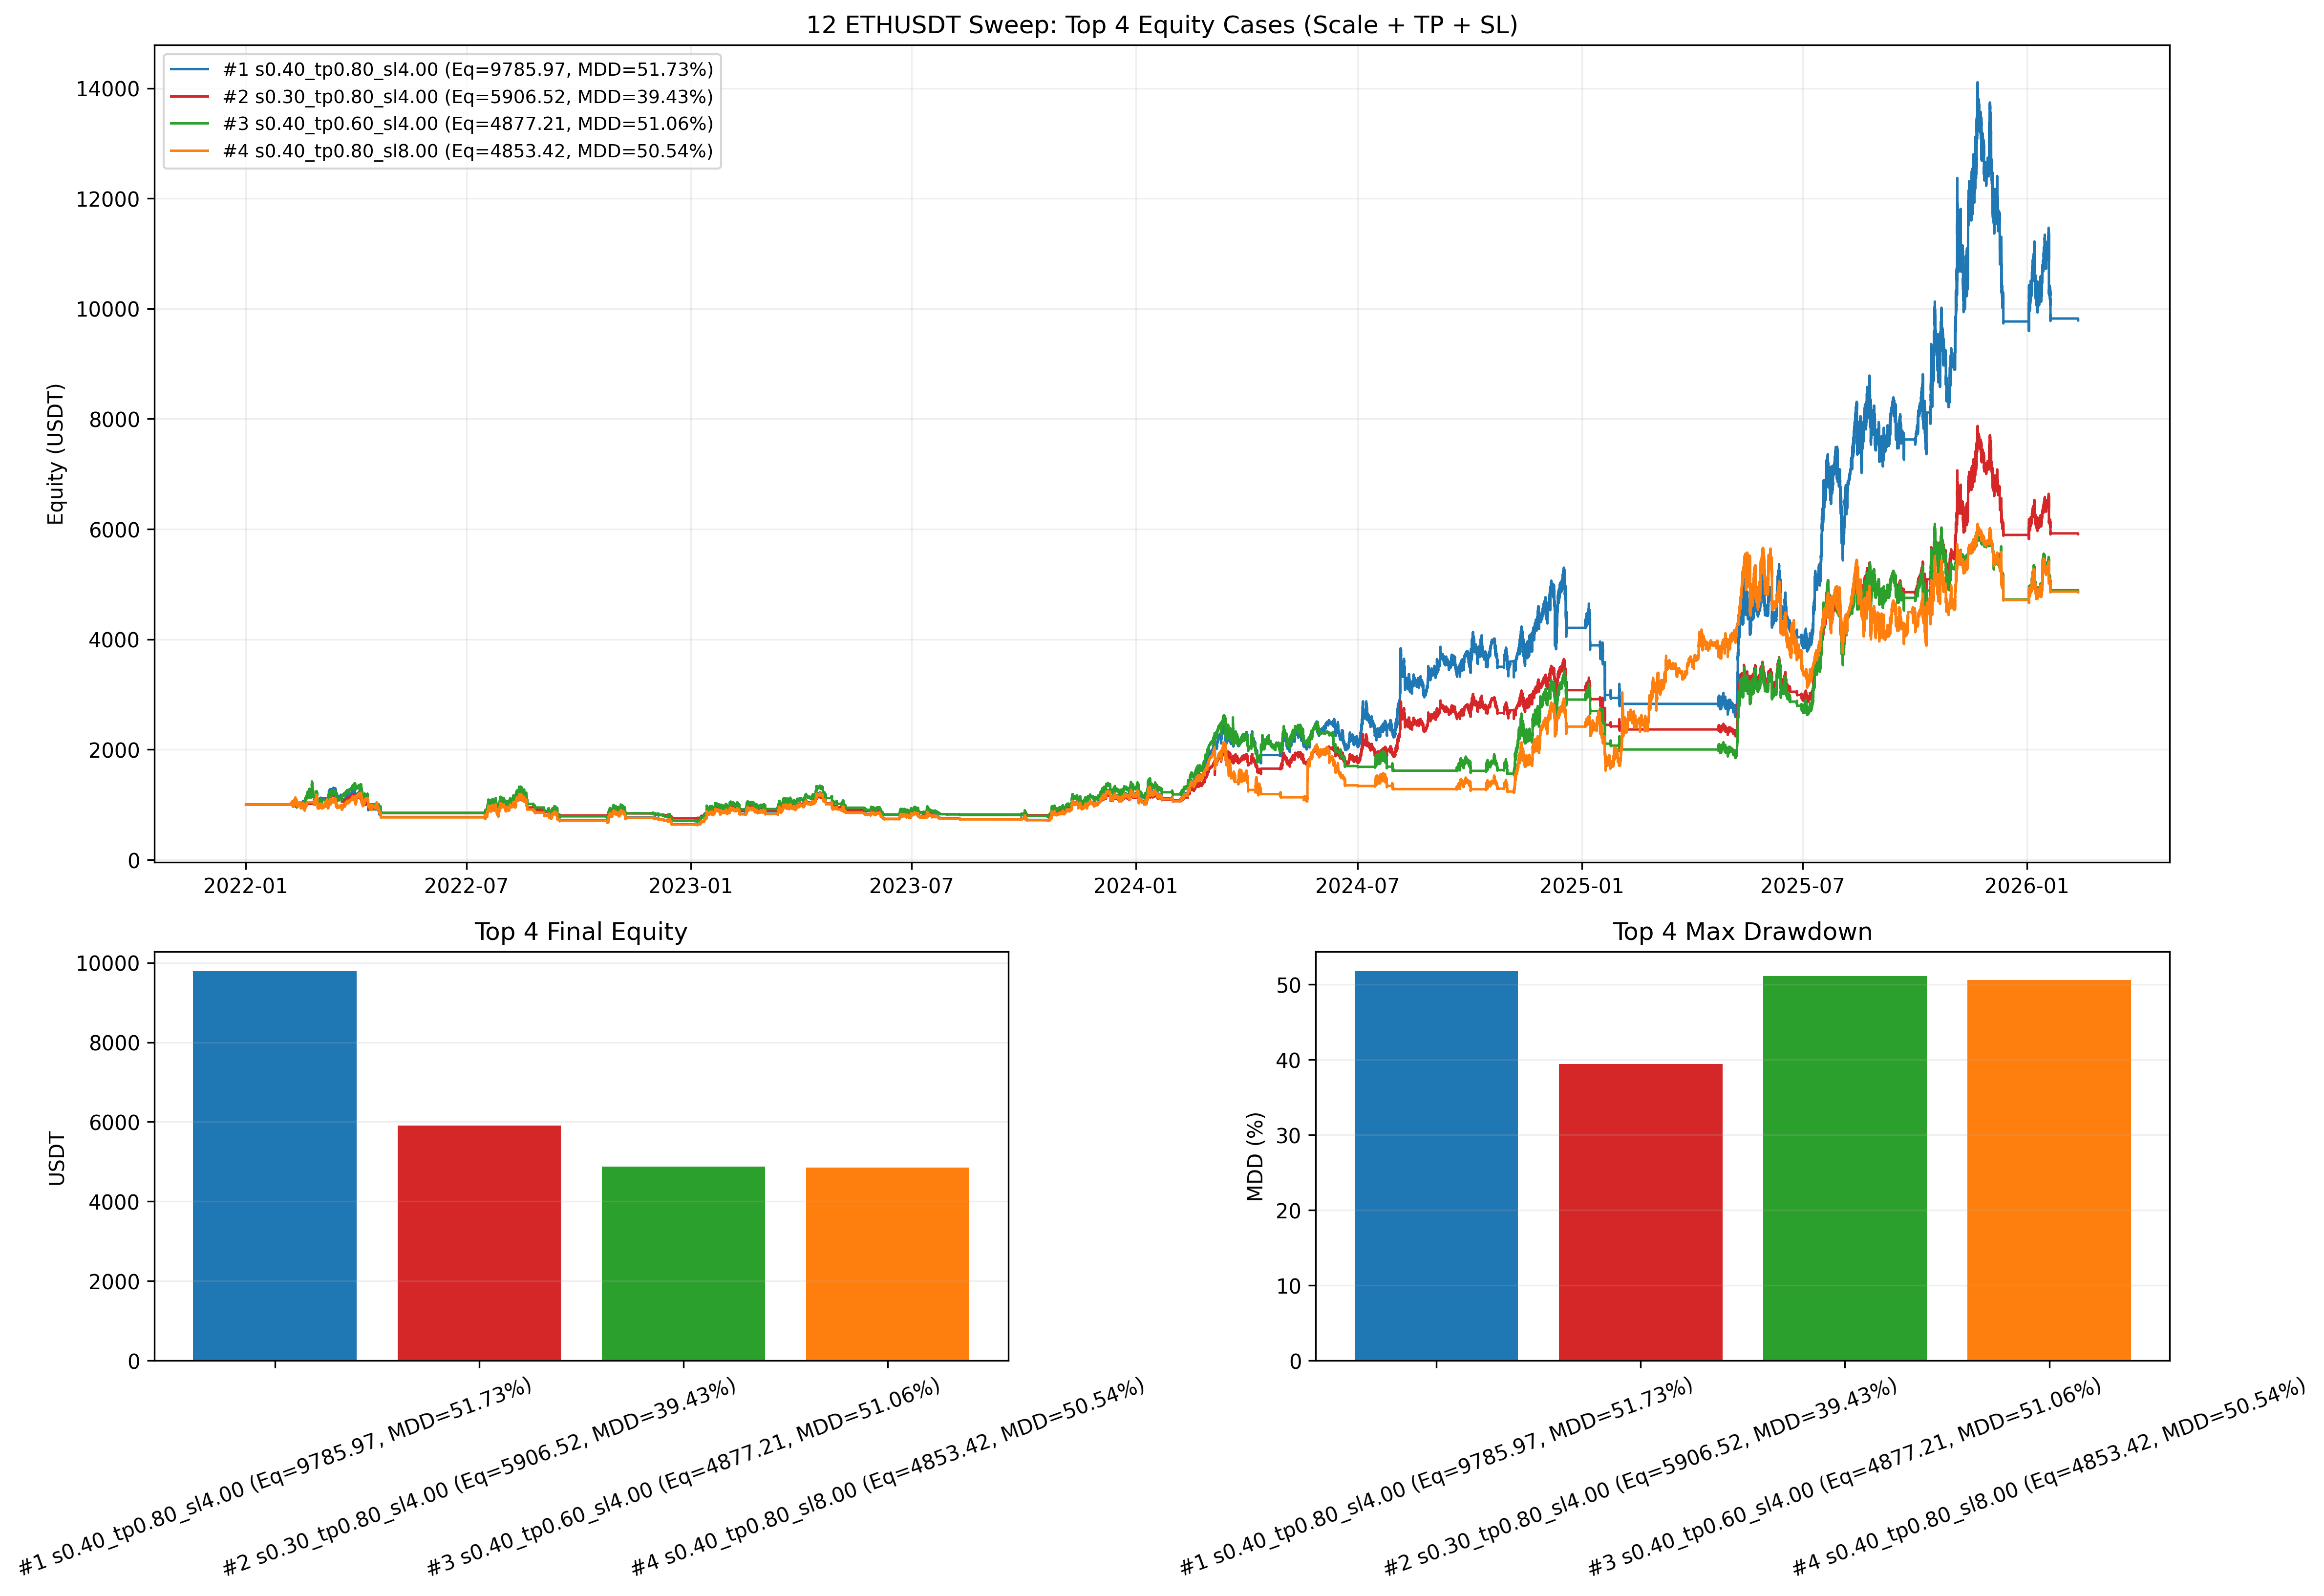

The Python source for this figure:
from __future__ import annotations

import importlib.util
import math
import sys
from dataclasses import dataclass
from pathlib import Path

import matplotlib.pyplot as plt
import numpy as np
import pandas as pd


BASE_002_PATH = Path("002_backtest_btcusdt.py")
BASE_04_PATH = Path("04_backtest_btcusdt_mode_compare.py")
BASE_08_PATH = Path("08_backtest_btcusdt_hysteresis_sweep.py")

SCRIPT_FILE = Path("12_backtest_ethusdt_scale_tpsl_sweep.py")
PLOT_FILE = Path("12_backtest_ethusdt_scale_tpsl_sweep.png")
CSV_FILE = Path("12_backtest_ethusdt_scale_tpsl_sweep.csv")
MD_FILE = Path("12_backtest_ethusdt_scale_tpsl_sweep.md")

TARGET_SYMBOL = "ETHUSDT"
FIXED_HYSTERESIS = 0.0  # Fix hysteresis to isolate scale/TP/SL effects.

ENTRY_SCALES = [0.30, 0.40]
TAKE_PROFIT_VALUES = [0.006, 0.008]  # 0.6%, 0.8%
STOP_LOSS_VALUES = [0.040, 0.050, 0.060, 0.080]  # 4.0%, 5.0%, 6.0%, 8.0%

TOP_N_PLOT = 4


@dataclass(frozen=True)
class SweepCase:
    entry_scale: float
    take_profit_pct: float
    stop_loss_pct: float

    @property
    def case_id(self) -> str:
        return (
            f"s{self.entry_scale:.2f}_tp{self.take_profit_pct * 100:.2f}_sl{self.stop_loss_pct * 100:.2f}"
        )


@dataclass
class CaseResult:
    case: SweepCase
    summary: dict
    equity: pd.DataFrame
    trades: pd.DataFrame
    monthly_returns: pd.Series
    drawdown_curve: pd.Series
    max_dd_episode: dict
    reason_pnl: pd.DataFrame


def load_module(alias: str, path: Path):
    if not path.exists():
        raise FileNotFoundError(f"Missing script: {path}")
    spec = importlib.util.spec_from_file_location(alias, path)
    if spec is None or spec.loader is None:
        raise RuntimeError(f"Cannot load module from: {path}")
    module = importlib.util.module_from_spec(spec)
    sys.modules[alias] = module
    spec.loader.exec_module(module)
    return module


def _safe_div(a: float, b: float) -> float:
    if b == 0:
        return np.nan
    return a / b


def _max_streak(values: pd.Series, cond) -> int:
    max_run = 0
    run = 0
    for v in values.tolist():
        if cond(v):
            run += 1
            if run > max_run:
                max_run = run
        else:
            run = 0
    return int(max_run)


def compute_drawdown_episode(eq: pd.DataFrame) -> dict:
    if eq.empty:
        return {
            "peak_time": pd.NaT,
            "trough_time": pd.NaT,
            "recovery_time": pd.NaT,
            "depth_pct": np.nan,
            "loss_amount": np.nan,
            "peak_to_trough_days": np.nan,
            "recovery_days": np.nan,
        }

    e = eq["equity"].astype(float)
    t = pd.to_datetime(eq["timestamp"])
    cummax = e.cummax()
    dd = (e / cummax) - 1.0
    trough_idx = int(dd.idxmin())

    peak_idx = int(e.loc[:trough_idx].idxmax())
    peak_val = float(e.loc[peak_idx])
    trough_val = float(e.loc[trough_idx])

    recovery_idx = None
    for i in range(trough_idx, len(e)):
        if e.iloc[i] >= peak_val:
            recovery_idx = i
            break

    peak_time = pd.Timestamp(t.iloc[peak_idx])
    trough_time = pd.Timestamp(t.iloc[trough_idx])
    recovery_time = pd.Timestamp(t.iloc[recovery_idx]) if recovery_idx is not None else pd.NaT

    return {
        "peak_time": peak_time,
        "trough_time": trough_time,
        "recovery_time": recovery_time,
        "depth_pct": float(-dd.iloc[trough_idx] * 100.0),
        "loss_amount": float(peak_val - trough_val),
        "peak_to_trough_days": float((trough_time - peak_time).total_seconds() / 86400.0),
        "recovery_days": float((recovery_time - peak_time).total_seconds() / 86400.0) if recovery_idx is not None else np.nan,
    }


def summarize_detailed(
    bt,
    initial_capital: float,
) -> tuple[dict, pd.DataFrame, pd.DataFrame, pd.Series, pd.Series, dict, pd.DataFrame]:
    eq = pd.DataFrame(bt.equity_curve)
    tr = pd.DataFrame(bt.trades)

    if eq.empty:
        summary = {
            "period_start": pd.NaT,
            "period_end": pd.NaT,
            "final_equity": 0.0,
            "total_return_pct": -100.0,
            "cagr_pct": -100.0,
            "max_drawdown_pct": 100.0,
            "max_drawdown_amount": np.nan,
            "calmar_ratio": np.nan,
            "annual_volatility_pct": np.nan,
            "sharpe_365": np.nan,
            "sortino_365": np.nan,
            "trades": 0,
            "long_trades": 0,
            "short_trades": 0,
            "win_rate_pct": 0.0,
            "long_win_rate_pct": 0.0,
            "short_win_rate_pct": 0.0,
            "gross_profit": 0.0,
            "gross_loss": 0.0,
            "net_pnl_sum": 0.0,
            "profit_factor": np.nan,
            "avg_pnl_per_trade": np.nan,
            "median_pnl_per_trade": np.nan,
            "avg_return_pct_per_trade": np.nan,
            "median_return_pct_per_trade": np.nan,
            "avg_holding_hours": np.nan,
            "median_holding_hours": np.nan,
            "max_consecutive_wins": 0,
            "max_consecutive_losses": 0,
            "best_trade_pnl": np.nan,
            "worst_trade_pnl": np.nan,
            "best_trade_reason": None,
            "worst_trade_reason": None,
        }
        monthly = pd.Series(dtype=float)
        dd_curve = pd.Series(dtype=float)
        episode = compute_drawdown_episode(eq)
        reason = pd.DataFrame(columns=["side", "reason", "trades", "pnl_sum", "pnl_avg"])
        return summary, eq, tr, monthly, dd_curve, episode, reason

    eq["timestamp"] = pd.to_datetime(eq["timestamp"])
    eq = eq.sort_values("timestamp").reset_index(drop=True)
    start = pd.Timestamp(eq["timestamp"].iloc[0])
    end = pd.Timestamp(eq["timestamp"].iloc[-1])
    equity = eq["equity"].astype(float)

    final_equity = float(equity.iloc[-1])
    total_return_pct = (final_equity - initial_capital) / initial_capital * 100.0

    years = max((end - start).days / 365.25, 1e-9)
    cagr_pct = (pow(max(final_equity, 1e-12) / initial_capital, 1.0 / years) - 1.0) * 100.0

    cummax = equity.cummax()
    dd = (equity / cummax) - 1.0
    max_dd_pct = float(-dd.min() * 100.0)
    max_dd_amt = float((cummax - equity).max())
    calmar = _safe_div(cagr_pct, max_dd_pct)

    eq_daily = eq.set_index("timestamp")["equity"].resample("1D").last().dropna()
    daily_ret = eq_daily.pct_change().dropna()
    vol = float(daily_ret.std(ddof=0) * math.sqrt(365) * 100.0) if len(daily_ret) > 1 else np.nan
    sharpe = float((daily_ret.mean() / daily_ret.std(ddof=0)) * math.sqrt(365)) if len(daily_ret) > 1 and daily_ret.std(ddof=0) > 0 else np.nan
    downside = daily_ret[daily_ret < 0]
    sortino = float((daily_ret.mean() / downside.std(ddof=0)) * math.sqrt(365)) if len(downside) > 1 and downside.std(ddof=0) > 0 else np.nan

    monthly = eq.set_index("timestamp")["equity"].resample("ME").last().dropna().pct_change().dropna() * 100.0

    if not tr.empty:
        tr = tr.copy()
        tr["entry_time"] = pd.to_datetime(tr["entry_time"])
        tr["exit_time"] = pd.to_datetime(tr["exit_time"])

        long_tr = tr[tr["side"] == "LONG"]
        short_tr = tr[tr["side"] == "SHORT"]

        win_rate = float((tr["pnl"] > 0).mean() * 100.0)
        long_win = float((long_tr["pnl"] > 0).mean() * 100.0) if len(long_tr) else 0.0
        short_win = float((short_tr["pnl"] > 0).mean() * 100.0) if len(short_tr) else 0.0

        gross_profit = float(tr.loc[tr["pnl"] > 0, "pnl"].sum())
        gross_loss = float(tr.loc[tr["pnl"] < 0, "pnl"].sum())
        net_pnl_sum = float(tr["pnl"].sum())
        pf = float(gross_profit / abs(gross_loss)) if gross_loss < 0 else np.inf

        avg_pnl = float(tr["pnl"].mean())
        med_pnl = float(tr["pnl"].median())
        avg_ret = float(tr["return_pct"].mean())
        med_ret = float(tr["return_pct"].median())

        holding_h = (tr["exit_time"] - tr["entry_time"]).dt.total_seconds() / 3600.0
        avg_hold = float(holding_h.mean())
        med_hold = float(holding_h.median())

        max_wins = _max_streak(tr["pnl"], lambda x: x > 0)
        max_losses = _max_streak(tr["pnl"], lambda x: x < 0)

        best_idx = tr["pnl"].idxmax()
        worst_idx = tr["pnl"].idxmin()
        best_pnl = float(tr.loc[best_idx, "pnl"])
        worst_pnl = float(tr.loc[worst_idx, "pnl"])
        best_reason = str(tr.loc[best_idx, "reason"])
        worst_reason = str(tr.loc[worst_idx, "reason"])

        reason = tr.groupby(["side", "reason"], as_index=False).agg(
            trades=("pnl", "count"),
            pnl_sum=("pnl", "sum"),
            pnl_avg=("pnl", "mean"),
        ).sort_values(["side", "pnl_sum"], ascending=[True, True])
    else:
        win_rate = 0.0
        long_win = 0.0
        short_win = 0.0
        gross_profit = 0.0
        gross_loss = 0.0
        net_pnl_sum = 0.0
        pf = np.nan
        avg_pnl = np.nan
        med_pnl = np.nan
        avg_ret = np.nan
        med_ret = np.nan
        avg_hold = np.nan
        med_hold = np.nan
        max_wins = 0
        max_losses = 0
        best_pnl = np.nan
        worst_pnl = np.nan
        best_reason = None
        worst_reason = None
        reason = pd.DataFrame(columns=["side", "reason", "trades", "pnl_sum", "pnl_avg"])

    summary = {
        "period_start": start,
        "period_end": end,
        "final_equity": final_equity,
        "total_return_pct": total_return_pct,
        "cagr_pct": cagr_pct,
        "max_drawdown_pct": max_dd_pct,
        "max_drawdown_amount": max_dd_amt,
        "calmar_ratio": calmar,
        "annual_volatility_pct": vol,
        "sharpe_365": sharpe,
        "sortino_365": sortino,
        "trades": int(len(tr)),
        "long_trades": int((tr["side"] == "LONG").sum()) if not tr.empty else 0,
        "short_trades": int((tr["side"] == "SHORT").sum()) if not tr.empty else 0,
        "win_rate_pct": win_rate,
        "long_win_rate_pct": long_win,
        "short_win_rate_pct": short_win,
        "gross_profit": gross_profit,
        "gross_loss": gross_loss,
        "net_pnl_sum": net_pnl_sum,
        "profit_factor": pf,
        "avg_pnl_per_trade": avg_pnl,
        "median_pnl_per_trade": med_pnl,
        "avg_return_pct_per_trade": avg_ret,
        "median_return_pct_per_trade": med_ret,
        "avg_holding_hours": avg_hold,
        "median_holding_hours": med_hold,
        "max_consecutive_wins": max_wins,
        "max_consecutive_losses": max_losses,
        "best_trade_pnl": best_pnl,
        "worst_trade_pnl": worst_pnl,
        "best_trade_reason": best_reason,
        "worst_trade_reason": worst_reason,
    }

    episode = compute_drawdown_episode(eq)
    return summary, eq, tr, monthly, dd, episode, reason


def _fmt(v, digits=4):
    if v is None or (isinstance(v, float) and (math.isnan(v) or math.isinf(v))):
        return "N/A"
    return f"{v:.{digits}f}"


def _worst_month_text(monthly: pd.Series) -> str:
    if monthly.empty:
        return "N/A"
    idx = monthly.idxmin()
    return f"{idx.strftime('%Y-%m')} ({monthly.min():.4f}%)"


def _reason_table_text(reason_df: pd.DataFrame) -> str:
    if reason_df.empty:
        return "- N/A"
    lines = []
    for _, row in reason_df.iterrows():
        lines.append(
            f"- `{row['side']}` / `{row['reason']}`: trades={int(row['trades'])}, "
            f"pnl_sum={_fmt(float(row['pnl_sum']))}, pnl_avg={_fmt(float(row['pnl_avg']))}"
        )
    return "\n".join(lines)


def run_case(
    case: SweepCase,
    idx: int,
    total_cases: int,
    base_module,
    helper_04,
    helper_08,
    df_1m: pd.DataFrame,
    df_4h: pd.DataFrame,
) -> CaseResult:
    cls = helper_08.build_fixed5x_hyst_class(base_module, helper_04, FIXED_HYSTERESIS)
    bt = cls(
        symbol=base_module.SYMBOL,
        initial_capital=base_module.INITIAL_CAPITAL,
        commission=base_module.COMMISSION,
        entry_scale=case.entry_scale,
    )
    helper_04.configure_baseline_params(bt)
    bt.take_profit_pct = case.take_profit_pct
    bt.stop_loss_pct = case.stop_loss_pct

    print(
        f"[{idx}/{total_cases}] run {case.case_id} "
        f"(scale={case.entry_scale:.2f}, tp={case.take_profit_pct * 100:.2f}%, sl={case.stop_loss_pct * 100:.2f}%)"
    )
    bt.run(df_1m, df_4h, backtest_start_date=base_module.BACKTEST_START)

    summary, eq, tr, monthly, dd_curve, episode, reason = summarize_detailed(bt, base_module.INITIAL_CAPITAL)
    summary["case_id"] = case.case_id
    summary["entry_scale"] = case.entry_scale
    summary["take_profit_pct"] = case.take_profit_pct
    summary["stop_loss_pct"] = case.stop_loss_pct
    summary["fixed_hysteresis"] = FIXED_HYSTERESIS
    summary["worst_month"] = _worst_month_text(monthly)
    summary["max_dd_peak_time"] = episode["peak_time"]
    summary["max_dd_trough_time"] = episode["trough_time"]
    summary["max_dd_recovery_time"] = episode["recovery_time"]
    summary["max_dd_peak_to_trough_days"] = episode["peak_to_trough_days"]
    summary["max_dd_recovery_days"] = episode["recovery_days"]

    return CaseResult(
        case=case,
        summary=summary,
        equity=eq,
        trades=tr,
        monthly_returns=monthly,
        drawdown_curve=dd_curve,
        max_dd_episode=episode,
        reason_pnl=reason,
    )


def save_csv(results: list[CaseResult]) -> pd.DataFrame:
    rows = [dict(r.summary) for r in results]
    df = pd.DataFrame(rows).sort_values("final_equity", ascending=False).reset_index(drop=True)
    df.insert(0, "rank_by_final_equity", np.arange(1, len(df) + 1))
    df.to_csv(CSV_FILE, index=False)
    return df


def save_plot(results: list[CaseResult]):
    sorted_results = sorted(results, key=lambda r: r.summary["final_equity"], reverse=True)
    top_results = sorted_results[:TOP_N_PLOT]
    if not top_results:
        return

    colors = ["#1f77b4", "#d62728", "#2ca02c", "#ff7f0e"]

    fig = plt.figure(figsize=(16, 11))
    gs = fig.add_gridspec(2, 2, height_ratios=[2, 1])

    ax_eq = fig.add_subplot(gs[0, :])
    ax_eq.set_title("12 ETHUSDT Sweep: Top 4 Equity Cases (Scale + TP + SL)")
    ax_eq.set_ylabel("Equity (USDT)")

    labels = []
    for i, r in enumerate(top_results):
        label = (
            f"#{i + 1} {r.case.case_id} "
            f"(Eq={r.summary['final_equity']:.2f}, MDD={r.summary['max_drawdown_pct']:.2f}%)"
        )
        labels.append(label)
        if r.equity.empty:
            continue
        ax_eq.plot(r.equity["timestamp"], r.equity["equity"], label=label, linewidth=1.2, color=colors[i % len(colors)])
    ax_eq.legend(loc="upper left", fontsize=9)
    ax_eq.grid(True, alpha=0.2)

    ax_final = fig.add_subplot(gs[1, 0])
    ax_final.set_title("Top 4 Final Equity")
    ax_final.bar(labels, [r.summary["final_equity"] for r in top_results], color=colors[: len(top_results)])
    ax_final.set_ylabel("USDT")
    ax_final.tick_params(axis="x", labelrotation=20)
    ax_final.grid(True, axis="y", alpha=0.2)

    ax_mdd = fig.add_subplot(gs[1, 1])
    ax_mdd.set_title("Top 4 Max Drawdown")
    ax_mdd.bar(labels, [r.summary["max_drawdown_pct"] for r in top_results], color=colors[: len(top_results)])
    ax_mdd.set_ylabel("MDD (%)")
    ax_mdd.tick_params(axis="x", labelrotation=20)
    ax_mdd.grid(True, axis="y", alpha=0.2)

    plt.tight_layout()
    plt.savefig(PLOT_FILE, dpi=300, bbox_inches="tight")
    plt.close()


def save_md(results: list[CaseResult], metrics_df: pd.DataFrame):
    sorted_results = sorted(results, key=lambda r: r.summary["final_equity"], reverse=True)
    top4 = sorted_results[:TOP_N_PLOT]
    best_eq = sorted_results[0]
    best_calmar = max(sorted_results, key=lambda x: x.summary["calmar_ratio"] if not math.isnan(x.summary["calmar_ratio"]) else -1e9)
    best_mdd = min(sorted_results, key=lambda x: x.summary["max_drawdown_pct"])

    lines: list[str] = []
    lines.append("# 12 ETHUSDT Scale + TP/SL Case Study")
    lines.append("")
    lines.append("## 1) Objective")
    lines.append("- Explore ETH tuning sensitivity for `entry_scale`, `TP`, and `SL` only.")
    lines.append("- Keep hedge method fixed to `04 trend short hedge 5x` with 4h confirmed trend.")
    lines.append(f"- Keep hysteresis fixed at `{FIXED_HYSTERESIS * 100:.2f}%` to isolate parameter effects.")
    lines.append("")
    lines.append("## 2) Sweep Grid")
    lines.append(f"- Symbol: `{TARGET_SYMBOL}`")
    lines.append("- Data period: `2022-01-01` to `2026-02-12`")
    lines.append("- Confirmation policy: closed 4h state only (`shift(1)`, no look-ahead)")
    lines.append(f"- Scale values: `{', '.join([f'{s:.2f}' for s in ENTRY_SCALES])}`")
    lines.append(f"- TP values (%): `{', '.join([f'{v * 100:.2f}' for v in TAKE_PROFIT_VALUES])}`")
    lines.append(f"- SL values (%): `{', '.join([f'{v * 100:.2f}' for v in STOP_LOSS_VALUES])}`")
    lines.append(f"- Total cases: `{len(results)}`")
    lines.append("")
    lines.append("## 3) Best Summary")
    lines.append(f"- Best Final Equity: `{best_eq.case.case_id}` (`{_fmt(best_eq.summary['final_equity'])} USDT`).")
    lines.append(f"- Best Calmar: `{best_calmar.case.case_id}` (`{_fmt(best_calmar.summary['calmar_ratio'])}`).")
    lines.append(f"- Lowest MDD: `{best_mdd.case.case_id}` (`{_fmt(best_mdd.summary['max_drawdown_pct'])}%`).")
    lines.append("")
    lines.append("## 4) Top 4 Cases (Plotted)")
    lines.append("")
    lines.append("| Rank | Case | Scale | TP % | SL % | Final Equity | Return % | CAGR % | MDD % | Calmar | Trades | Win Rate % |")
    lines.append("|---:|---|---:|---:|---:|---:|---:|---:|---:|---:|---:|---:|")
    for i, r in enumerate(top4, start=1):
        s = r.summary
        lines.append(
            f"| {i} | `{r.case.case_id}` | {_fmt(s['entry_scale'], 2)} | {_fmt(s['take_profit_pct'] * 100)} | "
            f"{_fmt(s['stop_loss_pct'] * 100)} | {_fmt(s['final_equity'])} | {_fmt(s['total_return_pct'])} | "
            f"{_fmt(s['cagr_pct'])} | {_fmt(s['max_drawdown_pct'])} | {_fmt(s['calmar_ratio'])} | "
            f"{int(s['trades'])} | {_fmt(s['win_rate_pct'])} |"
        )

    lines.append("")
    lines.append("## 5) Full Ranking Table (All Cases)")
    lines.append("")
    lines.append("| Rank | Case | Scale | TP % | SL % | Final Equity | Return % | CAGR % | MDD % | Calmar | Trades | Long/Short | Win Rate % | Profit Factor | Worst Month |")
    lines.append("|---:|---|---:|---:|---:|---:|---:|---:|---:|---:|---:|---:|---:|---:|---|")
    for i, r in enumerate(sorted_results, start=1):
        s = r.summary
        lines.append(
            f"| {i} | `{r.case.case_id}` | {_fmt(s['entry_scale'], 2)} | {_fmt(s['take_profit_pct'] * 100)} | {_fmt(s['stop_loss_pct'] * 100)} | "
            f"{_fmt(s['final_equity'])} | {_fmt(s['total_return_pct'])} | {_fmt(s['cagr_pct'])} | {_fmt(s['max_drawdown_pct'])} | "
            f"{_fmt(s['calmar_ratio'])} | {int(s['trades'])} | {int(s['long_trades'])}/{int(s['short_trades'])} | "
            f"{_fmt(s['win_rate_pct'])} | {_fmt(s['profit_factor'])} | `{s['worst_month']}` |"
        )

    lines.append("")
    lines.append("## 6) Detailed Per-Case Notes (All Cases)")
    lines.append("")
    for i, r in enumerate(sorted_results, start=1):
        s = r.summary
        e = r.max_dd_episode
        lines.append(f"### Rank {i} - `{r.case.case_id}`")
        lines.append(
            f"- Params: scale `{_fmt(s['entry_scale'], 2)}`, TP `{_fmt(s['take_profit_pct'] * 100)}%`, "
            f"SL `{_fmt(s['stop_loss_pct'] * 100)}%`, hysteresis `{_fmt(s['fixed_hysteresis'] * 100)}%`"
        )
        lines.append(f"- Period: `{s['period_start']}` ~ `{s['period_end']}`")
        lines.append(f"- Final Equity: `{_fmt(s['final_equity'])} USDT`")
        lines.append(f"- Total Return / CAGR: `{_fmt(s['total_return_pct'])}%` / `{_fmt(s['cagr_pct'])}%`")
        lines.append(f"- MDD: `{_fmt(s['max_drawdown_pct'])}%` (`{_fmt(s['max_drawdown_amount'])} USDT`), Calmar `{_fmt(s['calmar_ratio'])}`")
        lines.append(f"- Vol/Sharpe/Sortino: `{_fmt(s['annual_volatility_pct'])}%` / `{_fmt(s['sharpe_365'])}` / `{_fmt(s['sortino_365'])}`")
        lines.append(
            f"- Trades: `{int(s['trades'])}` (Long `{int(s['long_trades'])}`, Short `{int(s['short_trades'])}`), "
            f"Win `{_fmt(s['win_rate_pct'])}%`, PF `{_fmt(s['profit_factor'])}`"
        )
        lines.append(
            f"- Avg/Median trade PnL: `{_fmt(s['avg_pnl_per_trade'])}` / `{_fmt(s['median_pnl_per_trade'])}`, "
            f"Avg/Median hold: `{_fmt(s['avg_holding_hours'])}h` / `{_fmt(s['median_holding_hours'])}h`"
        )
        lines.append(
            f"- Worst Month: `{s['worst_month']}`, DD episode: peak `{e['peak_time']}` -> trough `{e['trough_time']}` -> "
            f"recovery `{e['recovery_time']}`, depth `{_fmt(e['depth_pct'])}%`"
        )
        lines.append("- PnL by side/reason:")
        lines.append(_reason_table_text(r.reason_pnl))
        lines.append("")

    lines.append("## 7) Output Files")
    lines.append(f"- script: `{SCRIPT_FILE}`")
    lines.append(f"- plot (top 4 only): `{PLOT_FILE}`")
    lines.append(f"- metrics (all cases): `{CSV_FILE}`")
    lines.append(f"- report (all cases detailed): `{MD_FILE}`")

    MD_FILE.write_text("\n".join(lines), encoding="utf-8")


def run():
    base_module = load_module("m002_12", BASE_002_PATH)
    helper_04 = load_module("m04_12", BASE_04_PATH)
    helper_08 = load_module("m08_12", BASE_08_PATH)

    base_module.SYMBOL = TARGET_SYMBOL
    df_1m, df_4h = base_module.load_data()
    df_1m = df_1m[(df_1m.index >= base_module.BACKTEST_START) & (df_1m.index <= base_module.BACKTEST_END)].copy()

    cases = [
        SweepCase(entry_scale=s, take_profit_pct=tp, stop_loss_pct=sl)
        for s in ENTRY_SCALES
        for tp in TAKE_PROFIT_VALUES
        for sl in STOP_LOSS_VALUES
    ]

    results: list[CaseResult] = []
    for idx, case in enumerate(cases, start=1):
        result = run_case(
            case=case,
            idx=idx,
            total_cases=len(cases),
            base_module=base_module,
            helper_04=helper_04,
            helper_08=helper_08,
            df_1m=df_1m,
            df_4h=df_4h,
        )
        results.append(result)

    metrics_df = save_csv(results)
    save_plot(results)
    save_md(results, metrics_df)

    show_cols = [
        "rank_by_final_equity",
        "case_id",
        "entry_scale",
        "take_profit_pct",
        "stop_loss_pct",
        "final_equity",
        "total_return_pct",
        "cagr_pct",
        "max_drawdown_pct",
        "calmar_ratio",
        "trades",
        "win_rate_pct",
        "profit_factor",
    ]
    print(f"saved_plot={PLOT_FILE}")
    print(f"saved_metrics={CSV_FILE}")
    print(f"saved_report={MD_FILE}")
    print(metrics_df[show_cols].head(12).to_string(index=False))


if __name__ == "__main__":
    run()
